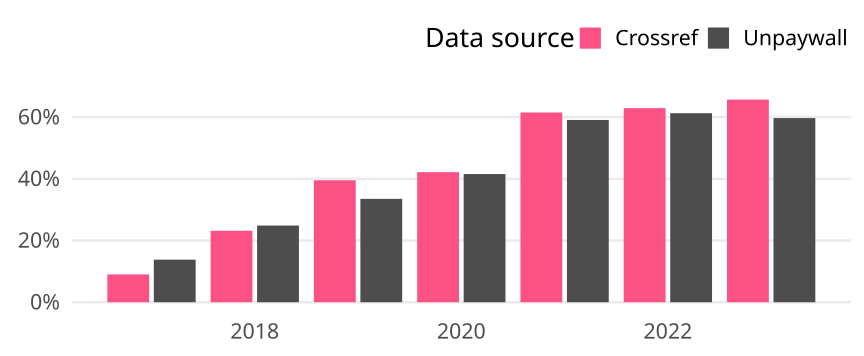

The table this chart was drawn from, first rows:
cr_year, cat, article_total, name, oa_articles, oa_share
2017, Germany, 1253, Crossref, 113, 0.09018
2017, Germany, 1253, Unpaywall, 173, 0.1381
2018, Germany, 1066, Crossref, 247, 0.2317
2018, Germany, 1066, Unpaywall, 265, 0.2486
2019, Germany, 961, Crossref, 380, 0.3954
2019, Germany, 961, Unpaywall, 322, 0.3351
2020, Germany, 1136, Crossref, 479, 0.4217
2020, Germany, 1136, Unpaywall, 472, 0.4155
2021, Germany, 870, Crossref, 535, 0.6149
2021, Germany, 870, Unpaywall, 514, 0.5908
2022, Germany, 976, Crossref, 614, 0.6291
2022, Germany, 976, Unpaywall, 598, 0.6127
2023, Germany, 918, Crossref, 603, 0.6569
2023, Germany, 918, Unpaywall, 548, 0.5969
